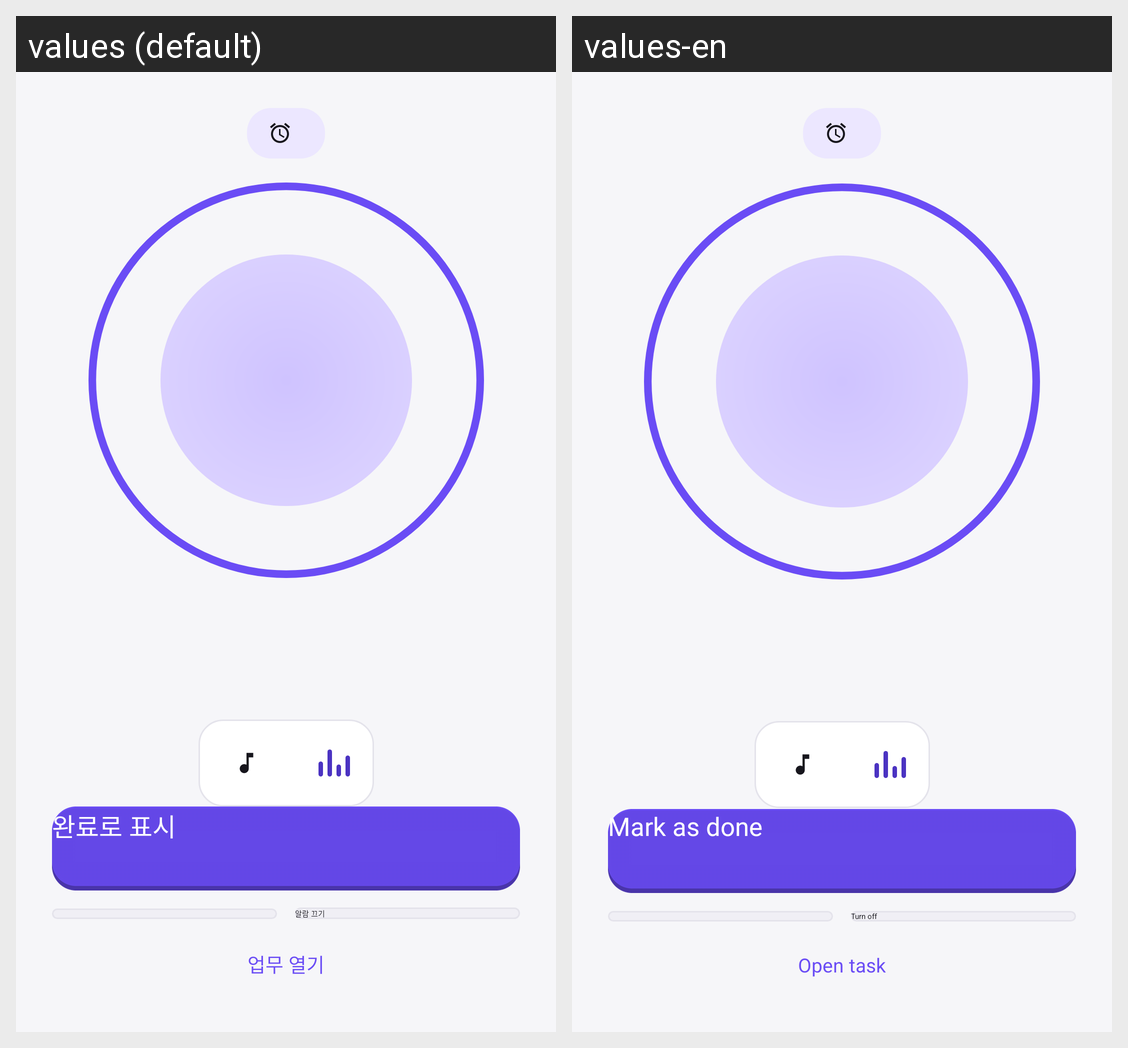

This grid shows one Android layout under two languages. Give, for every string resource on the screen, its name, the default text and each shown locale's text.
Android screen res/layout/activity_alarm.xml rendered under 2 locales, left to right: values (default), values-en. Device: Nexus 5 (rendered at 1080×1920; each locale shown at half size, 540×960, under a caption strip naming it); theme Theme.Modo.Alarm.
Strings drawn on this screen, with the default value and each locale's value (text and hints the layout hard-codes, and strings that could not be matched under every locale, appear in the picture but are not listed):

alarm_action_done
  values: 완료로 표시
  values-en: Mark as done

alarm_action_stop
  values: 알람 끄기
  values-en: Turn off

alarm_open_task
  values: 업무 열기
  values-en: Open task
